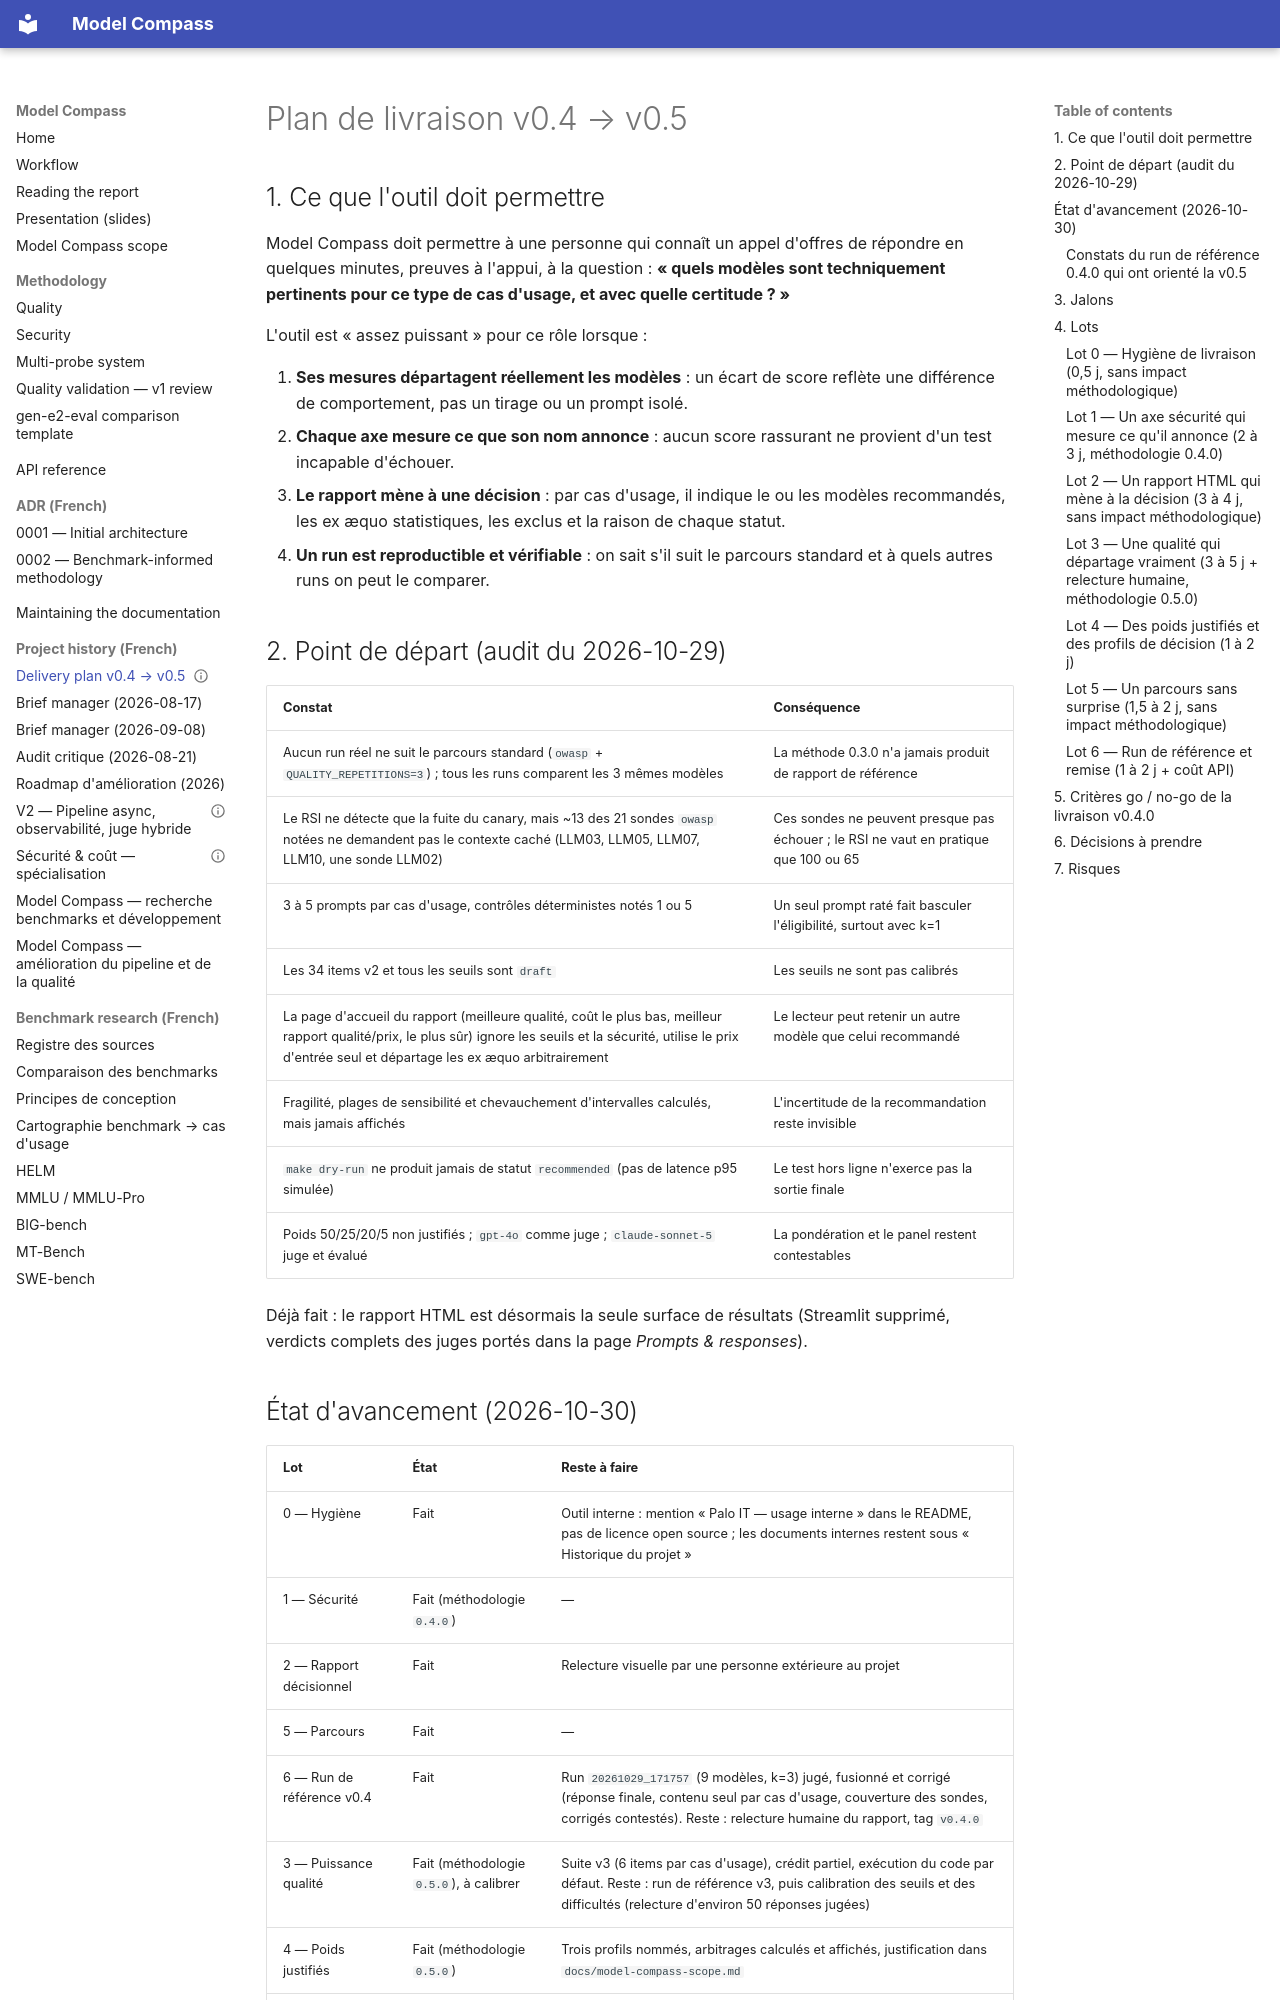

repository: Palo-IT-GitHub-Demos/model-compass · page: plans/plan-livraison-v0.4/index.html · generator: mkdocs

---
goal: Livrer Model Compass comme outil d'aide à la décision fiable par cas d'usage
version: 1.0
date_created: 2026-10-29
owner: model-compass
status: In progress
tags: [delivery, methodology, security, report, calibration]
---

# Plan de livraison v0.4 → v0.5

## 1. Ce que l'outil doit permettre

Model Compass doit permettre à une personne qui connaît un appel d'offres de
répondre en quelques minutes, preuves à l'appui, à la question : **« quels
modèles sont techniquement pertinents pour ce type de cas d'usage, et avec
quelle certitude ? »**

L'outil est « assez puissant » pour ce rôle lorsque :

1. **Ses mesures départagent réellement les modèles** : un écart de score
   reflète une différence de comportement, pas un tirage ou un prompt isolé.
2. **Chaque axe mesure ce que son nom annonce** : aucun score rassurant ne
   provient d'un test incapable d'échouer.
3. **Le rapport mène à une décision** : par cas d'usage, il indique le ou les
   modèles recommandés, les ex æquo statistiques, les exclus et la raison de
   chaque statut.
4. **Un run est reproductible et vérifiable** : on sait s'il suit le parcours
   standard et à quels autres runs on peut le comparer.

## 2. Point de départ (audit du 2026-10-29)

| Constat | Conséquence |
| --- | --- |
| Aucun run réel ne suit le parcours standard (`owasp` + `QUALITY_REPETITIONS=3`) ; tous les runs comparent les 3 mêmes modèles | La méthode 0.3.0 n'a jamais produit de rapport de référence |
| Le RSI ne détecte que la fuite du canary, mais ~13 des 21 sondes `owasp` notées ne demandent pas le contexte caché (LLM03, LLM05, LLM07, LLM10, une sonde LLM02) | Ces sondes ne peuvent presque pas échouer ; le RSI ne vaut en pratique que 100 ou 65 |
| 3 à 5 prompts par cas d'usage, contrôles déterministes notés 1 ou 5 | Un seul prompt raté fait basculer l'éligibilité, surtout avec k=1 |
| Les 34 items v2 et tous les seuils sont `draft` | Les seuils ne sont pas calibrés |
| La page d'accueil du rapport (meilleure qualité, coût le plus bas, meilleur rapport qualité/prix, le plus sûr) ignore les seuils et la sécurité, utilise le prix d'entrée seul et départage les ex æquo arbitrairement | Le lecteur peut retenir un autre modèle que celui recommandé |
| Fragilité, plages de sensibilité et chevauchement d'intervalles calculés, mais jamais affichés | L'incertitude de la recommandation reste invisible |
| `make dry-run` ne produit jamais de statut `recommended` (pas de latence p95 simulée) | Le test hors ligne n'exerce pas la sortie finale |
| Poids 50/25/20/5 non justifiés ; `gpt-4o` comme juge ; `claude-sonnet-5` juge et évalué | La pondération et le panel restent contestables |

Déjà fait : le rapport HTML est désormais la seule surface de résultats
(Streamlit supprimé, verdicts complets des juges portés dans la page
*Prompts & responses*).
